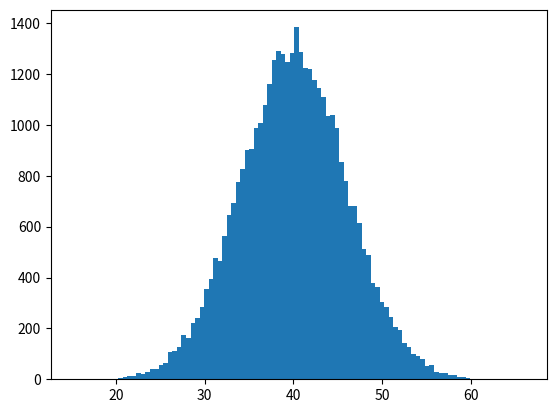

Python code for this plot:
import random
import math
from matplotlib import pyplot as plt



c = 1.3 #haciendo fX(t)/fY(t) se halla que este valor (aproximado) de t maximiza el cociente

realizaciones_std = []

def cociente(t):
	return (1/math.sqrt(2*math.pi)) * math.exp(t - (t**2 / 2)) * 1/c

for i in range(100000):

	t = random.expovariate(1) #la corro 40 asi la centro igual que la normal que quiero generar

	u = random.random()

	if u < cociente(t):
		#acepto la realizacion, ahora decido si es por encima de la media o por debajo

		u2 = random.random()

		if u2 < 0.5:
			realizaciones_std.append(t)

		else:
			realizaciones_std.append(-t)

#hago el cambio de variable para que tenga una normal con media 40,desvio 6
realizaciones = [z*6 + 40 for z in realizaciones_std]

plt.hist(realizaciones,100)
plt.show()